Photos from the image-classification dataset "data" in the GitHub repository Omar-V2/MLH-LocalHackDay. Its 5 classes are: five fingers, four fingers, one finger, three fingers, two fingers.

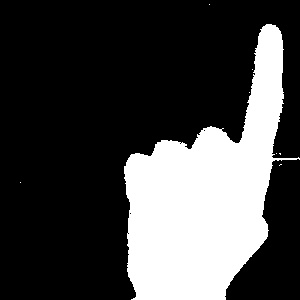
Label: one finger

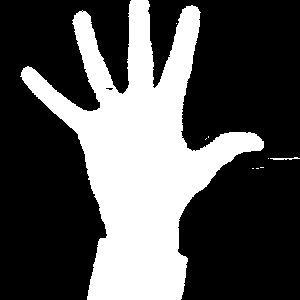
Label: five fingers

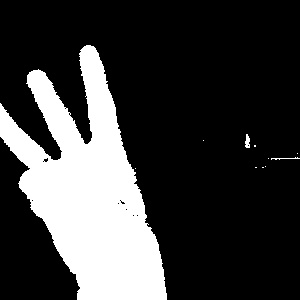
Label: three fingers

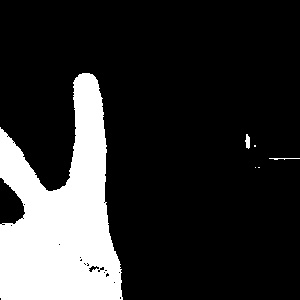
Label: two fingers

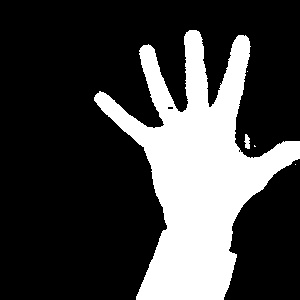
Label: five fingers

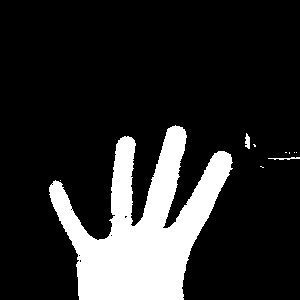
Label: four fingers
